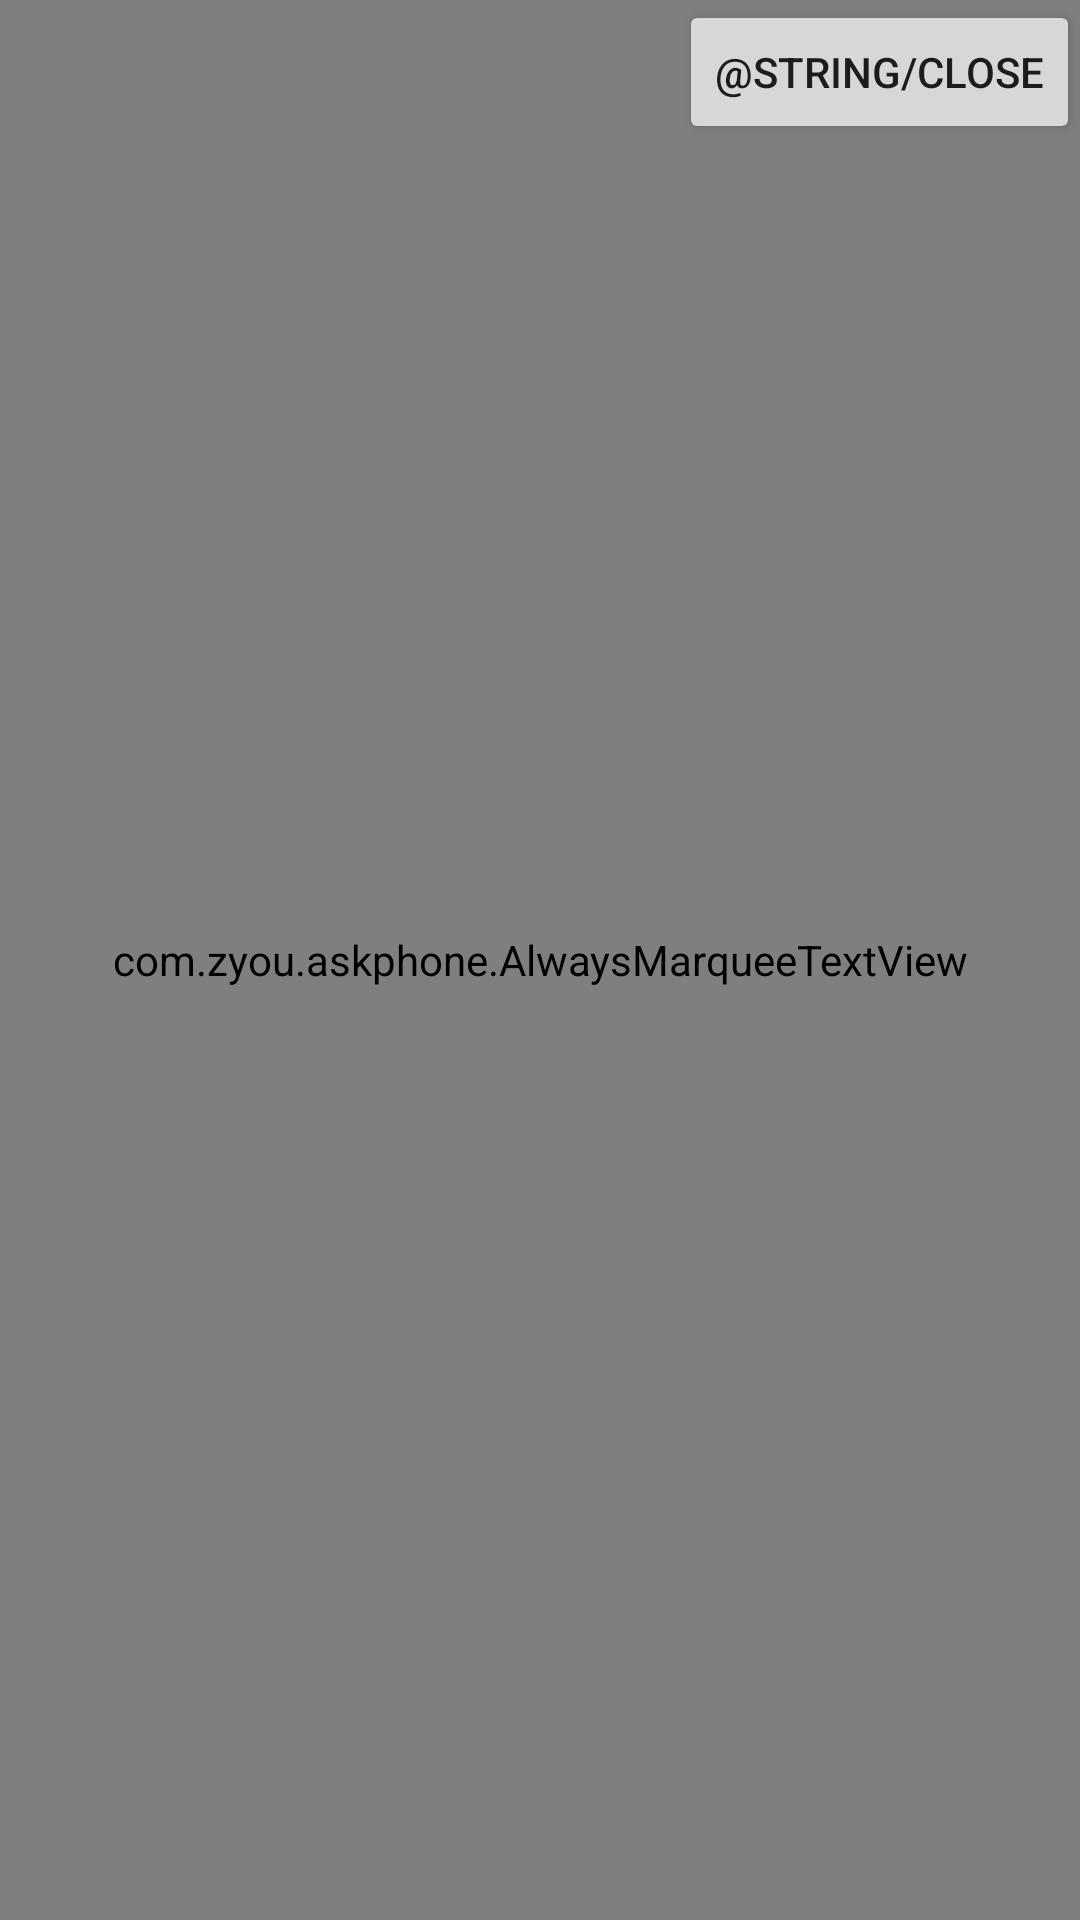

This screen was rendered from an Android layout file. Write that file and the resources it references.
<!-- AndroidManifest.xml: application theme AppTheme -->
<!-- res/layout/activity_big_text.xml -->
<?xml version="1.0" encoding="utf-8"?>
<RelativeLayout xmlns:android="http://schemas.android.com/apk/res/android"
    android:orientation="vertical"
    android:layout_width="match_parent"
    android:layout_height="match_parent"
    android:background="@color/comm_bg">

    <com.zyou.askphone.AlwaysMarqueeTextView
        android:id="@+id/tv_big_text"
        android:layout_width="match_parent"
        android:layout_height="match_parent"
        android:textColor="@android:color/white"
        android:textSize="100dp"
        android:gravity="center"/>

    <Button
        android:id="@+id/btn_close"
        android:text="@string/close"
        android:onClick="onClick"
        android:layout_alignParentRight="true"
        android:layout_width="wrap_content"
        android:layout_height="wrap_content"/>
</RelativeLayout>
<!-- resources referenced by this layout -->
<resources>
  <color name="comm_bg">#2b2b2b</color>
  <style name="AppTheme" parent="Theme.AppCompat.Light">
          
          <item name="colorPrimary">@color/colorPrimary</item>
          <item name="colorPrimaryDark">@color/colorPrimaryDark</item>
          <item name="colorAccent">@color/colorAccent</item>
          <item name="windowActionBar">false</item>
          <item name="windowNoTitle">true</item>
          <item name="android:windowBackground">@color/comm_bg</item>
      </style>
  <color name="colorPrimary">#3F51B5</color>
  <color name="colorPrimaryDark">#303F9F</color>
  <color name="colorAccent">#FF4081</color>
</resources>
